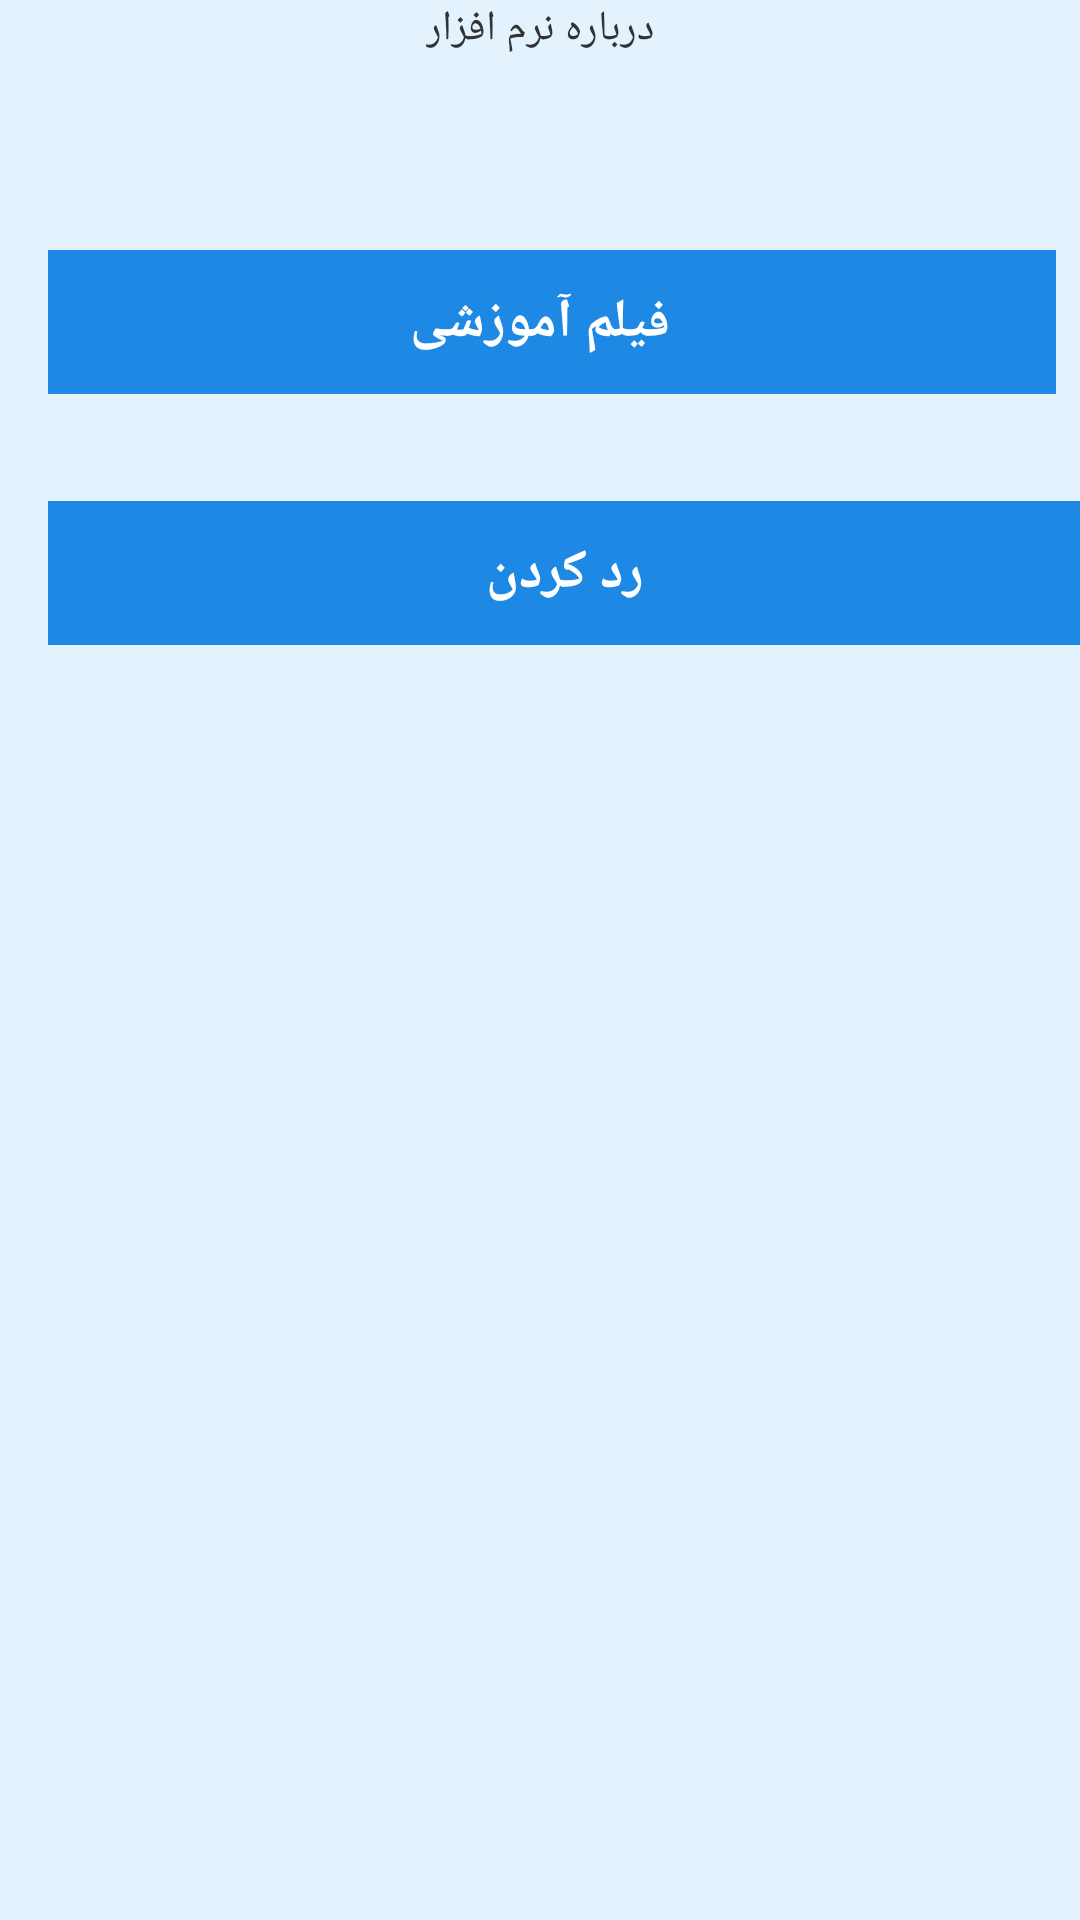

Produce the Android XML layout that renders to this screen, including the resource entries it uses.
<!-- AndroidManifest.xml: application theme AppTheme -->
<!-- res/layout/activity_about.xml -->
<RelativeLayout xmlns:android="http://schemas.android.com/apk/res/android"
    android:layout_width="match_parent"
    android:layout_height="match_parent"
    android:gravity="right"
    android:orientation="horizontal"
    android:background="#E3F2FD"

    android:scrollbarAlwaysDrawVerticalTrack="true">

    <ScrollView
        android:layout_width="fill_parent"
        android:layout_height="fill_parent">
        <RelativeLayout
            android:layout_width="fill_parent"
            android:layout_height="match_parent"
            android:gravity="right"
            android:paddingBottom="@dimen/activity_vertical_margin"
            android:paddingEnd="@dimen/activity_horizontal_margin"
            android:paddingStart="16dp"
            android:paddingTop="@dimen/activity_vertical_margin">





            <TextView
                android:layout_width="wrap_content"
                android:layout_height="wrap_content"
                android:gravity="right"
                android:text="درباره نرم افزار"
                android:lines="13"
                android:layout_alignParentTop="true"
                android:layout_centerHorizontal="true"
                android:id="@+id/textView2" />


            <Button
                android:id="@+id/sign_up_pre_button"
                android:linksClickable="true"
                android:text="فیلم آموزشی"
                android:layout_gravity="center"
                android:background="#1E88E5"
                android:onClick=""
                android:textColor="#ffffff"
                android:textStyle="bold"
                android:textAlignment="gravity"
                android:layout_width="match_parent"
                android:layout_height="wrap_content"
                android:autoText="true"
                android:clickable="true"
                android:gravity="center_vertical|center_horizontal"
                android:layout_centerVertical="true"
                android:layout_centerHorizontal="true" />

            <Button
                android:id="@+id/button2"
                android:linksClickable="true"
                android:text="رد کردن"
                android:layout_gravity="center"
                android:background="#1E88E5"
                android:onClick=""
                android:textColor="#ffffff"
                android:textStyle="bold"
                android:textAlignment="gravity"
                android:layout_width="match_parent"
                android:layout_height="wrap_content"
                android:autoText="true"
                android:clickable="true"
                android:gravity="center_vertical|center_horizontal"
                android:layout_alignParentBottom="true"
                android:layout_toStartOf="@+id/textView2"
                android:layout_alignParentRight="true"
                android:layout_alignParentEnd="true" />

        </RelativeLayout>
    </ScrollView>


</RelativeLayout>
<!-- resources referenced by this layout -->
<resources>
  <style name="AppTheme" parent="android:Theme.Holo.Light.DarkActionBar">
          
      </style>
</resources>
